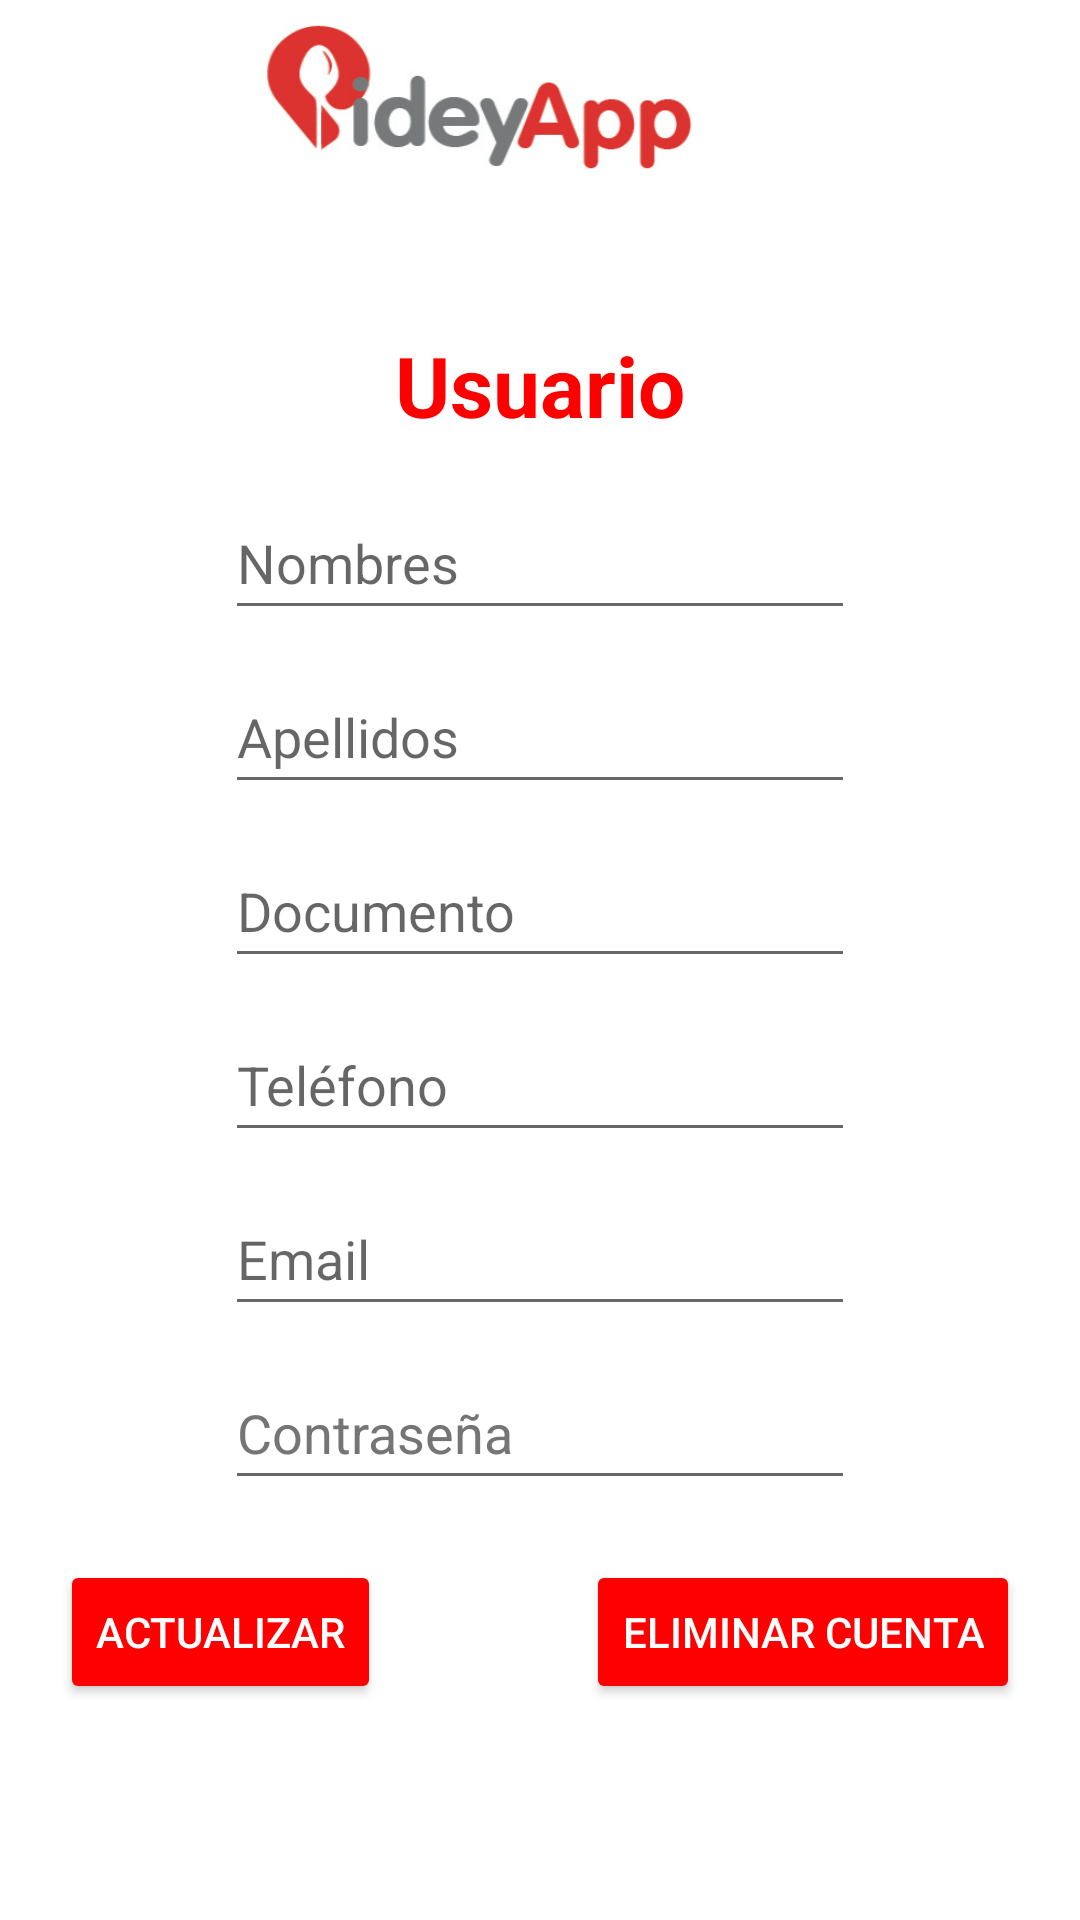

Reconstruct the res/layout file that produces this screen, plus the resources it refers to.
<!-- AndroidManifest.xml: application theme Theme.PideyApp -->
<!-- res/layout/activity_perfil.xml -->
<?xml version="1.0" encoding="utf-8"?>
<androidx.constraintlayout.widget.ConstraintLayout xmlns:android="http://schemas.android.com/apk/res/android"
    xmlns:app="http://schemas.android.com/apk/res-auto"
    xmlns:tools="http://schemas.android.com/tools"
    android:layout_width="match_parent"
    android:layout_height="match_parent"
    tools:context=".PerfilActivity">

    <LinearLayout
        android:layout_width="match_parent"
        android:layout_height="match_parent"
        android:orientation="vertical">

        <LinearLayout
            android:layout_width="match_parent"
            android:layout_height="70dp"
            android:gravity="center_horizontal|fill_vertical"
            android:orientation="horizontal">

            <ImageView
                android:id="@+id/imageView3"
                android:layout_width="160dp"
                android:layout_height="70dp"
                android:layout_marginTop="41dp"
                android:layout_marginEnd="41dp"
                android:layout_marginBottom="532dp"
                android:background="@drawable/pideyapp_logo"
                android:contentDescription="@string/app_name" />
        </LinearLayout>

        <Space
            android:layout_width="match_parent"
            android:layout_height="10dp" />

        <LinearLayout
            android:layout_width="match_parent"
            android:layout_height="match_parent"
            android:gravity="center"
            android:orientation="vertical">

            <TextView
                android:id="@+id/textView5"
                android:layout_width="wrap_content"
                android:layout_height="wrap_content"
                android:layout_marginBottom="15dp"
                android:text="@string/lblRegisterUser"
                android:textColor="#FF0000"
                android:textSize="28sp"
                android:textStyle="bold" />

            <EditText
                android:id="@+id/txtPerfilNombres"
                android:layout_width="wrap_content"
                android:layout_height="wrap_content"
                android:layout_marginBottom="10dp"
                android:autofillHints=""
                android:ems="10"
                android:hint="@string/txtRegisterNombres"
                android:inputType="textPersonName"
                android:minHeight="48dp" />

            <EditText
                android:id="@+id/txtPerfilApellidos"
                android:layout_width="wrap_content"
                android:layout_height="wrap_content"
                android:layout_marginBottom="10dp"
                android:autofillHints=""
                android:ems="10"
                android:hint="@string/txtRegisterApellidos"
                android:inputType="textPersonName"
                android:minHeight="48dp" />

            <EditText
                android:id="@+id/txtPerfilDocumento"
                android:layout_width="wrap_content"
                android:layout_height="wrap_content"
                android:layout_marginBottom="10dp"
                android:autofillHints=""
                android:ems="10"
                android:hint="@string/txtRegisterDocumento"
                android:inputType="number"
                android:minHeight="48dp" />

            <EditText
                android:id="@+id/txtPerfilTelefono"
                android:layout_width="wrap_content"
                android:layout_height="wrap_content"
                android:layout_marginBottom="10dp"
                android:autofillHints=""
                android:ems="10"
                android:hint="@string/txtRegisterTelefono"
                android:inputType="phone"
                android:minHeight="48dp" />

            <EditText
                android:id="@+id/txtPerfilEmail"
                android:layout_width="wrap_content"
                android:layout_height="wrap_content"
                android:layout_marginBottom="10dp"
                android:autofillHints=""
                android:ems="10"
                android:hint="@string/txtRegisterEmail"
                android:inputType="textEmailAddress"
                android:minHeight="48dp" />

            <EditText
                android:id="@+id/txtPerfilPassword"
                android:layout_width="wrap_content"
                android:layout_height="wrap_content"
                android:layout_marginBottom="10dp"
                android:autofillHints=""
                android:ems="10"
                android:hint="@string/txtRegisterPassword"
                android:inputType="textPassword"
                android:minHeight="48dp"
                android:textColorHint="#757575" />


            <LinearLayout
                android:layout_width="match_parent"
                android:layout_height="100dp"
                android:gravity="center_horizontal"
                android:orientation="horizontal">

                <Button
                    android:id="@+id/btnPerfilActualizar"
                    android:layout_width="wrap_content"
                    android:layout_height="wrap_content"
                    android:layout_marginTop="10dp"
                    android:layout_marginBottom="10dp"
                    android:layout_marginLeft="20dp"
                    android:backgroundTint="#FF0000"
                    android:minHeight="48dp"
                    android:onClick="btnActualizar"
                    android:text="Actualizar"
                    android:textColor="@color/white" />

                <Space
                    android:layout_width="5dp"
                    android:layout_height="10dp"
                    android:layout_weight="1" />

                <Button
                    android:id="@+id/btnPerfilEliminar"
                    android:layout_width="wrap_content"
                    android:layout_height="wrap_content"
                    android:layout_marginTop="10dp"
                    android:layout_marginBottom="10dp"
                    android:layout_marginRight="20dp"
                    android:backgroundTint="#FF0000"
                    android:minHeight="48dp"
                    android:onClick="btnEliminar"
                    android:text="Eliminar Cuenta"
                    android:textColor="@color/white" />

            </LinearLayout>

        </LinearLayout>

    </LinearLayout>
</androidx.constraintlayout.widget.ConstraintLayout>
<!-- resources referenced by this layout -->
<resources>
  <!-- drawable pideyapp_logo: png bitmap (drawable, 39763 bytes) -->
  <string name="app_name">PideyApp</string>
  <string name="lblRegisterUser">Usuario</string>
  <string name="txtRegisterApellidos">Apellidos</string>
  <string name="txtRegisterDocumento">Documento</string>
  <string name="txtRegisterEmail">Email</string>
  <string name="txtRegisterNombres">Nombres</string>
  <string name="txtRegisterPassword">Contraseña</string>
  <string name="txtRegisterTelefono">Teléfono</string>
  <style name="Theme.PideyApp" parent="Theme.MaterialComponents.DayNight.DarkActionBar">
          
          <item name="colorPrimary">@color/purple_500</item>
          <item name="colorPrimaryVariant">@color/purple_700</item>
          <item name="colorOnPrimary">@color/white</item>
          
          <item name="colorSecondary">@color/teal_200</item>
          <item name="colorSecondaryVariant">@color/teal_700</item>
          <item name="colorOnSecondary">@color/black</item>
          
          <item name="android:statusBarColor">?attr/colorPrimaryVariant</item>
          
      </style>
  <!-- not gathered from this repository: default colours our renderer supplied (Android Studio template values) -->
  <color name="purple_500">#FF6200EE</color>
  <color name="purple_700">#FF3700B3</color>
  <color name="teal_200">#FF03DAC5</color>
  <color name="teal_700">#FF018786</color>
  <color name="black">#FF000000</color>
  <color name="white">#FFFFFFFF</color>
</resources>
